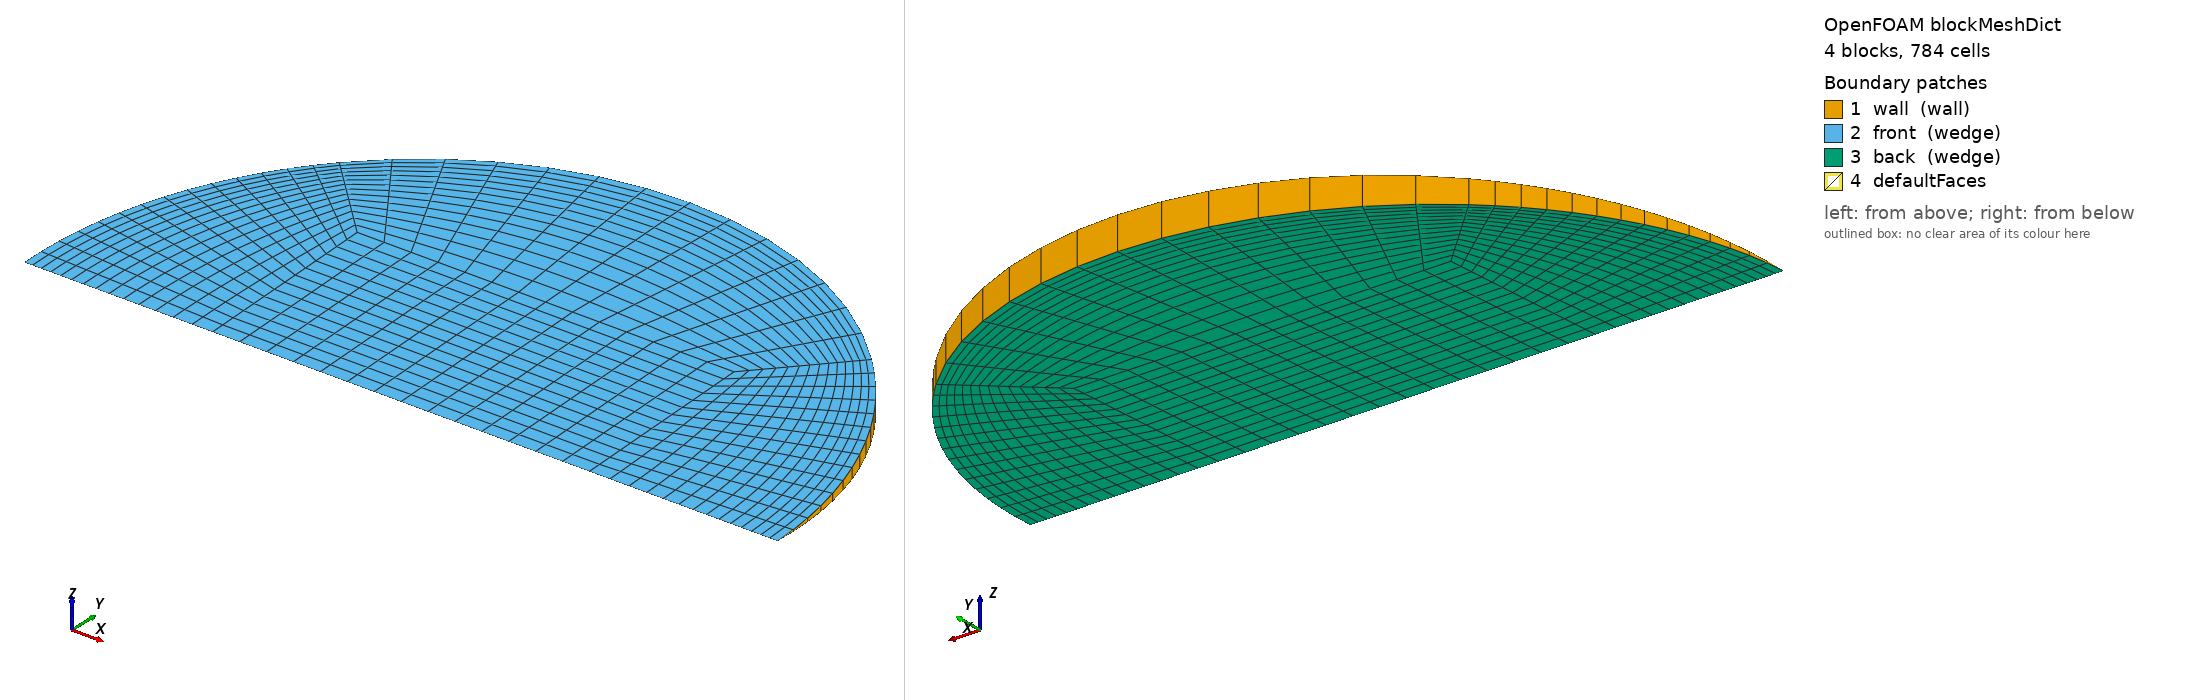

OpenFOAM case: the mesh blockMesh builds from blockMeshDict, 4 block(s), 784 cells. Boundary patches (legend numbers): 1 wall (wall), 2 front (wedge), 3 back (wedge), 4 defaultFaces. Left view from above one corner, right view from below the opposite corner. Boundary conditions: 0 field file(s) under 0/; 0 of 4 drawn patches have an entry in a shipped field file.

=== system/blockMeshDict ===
/*--------------------------------*- C++ -*----------------------------------*\
  =========                 |
  \\      /  F ield         | OpenFOAM: The Open Source CFD Toolbox
   \\    /   O peration     | Objective 2 (Rajasthan) PCM capsule CFD
    \\  /    A nd           | generated by make_case.py -- edit the generator,
     \\/     M anipulation  | not this file
\*---------------------------------------------------------------------------*/
FoamFile
{
    version     2.0;
    format      ascii;
    class       dictionary;
    object      blockMeshDict;
}
// * * * * * * * * * * * * * * * * * * * * * * * * * * * * * * * * * * * * * //

scale   1;
vertices
(
    (-0.0173531907 0 -0)
    (0.0173531907 0 -0)
    (0.0173531907 0.0173366743 -0.000756935546)
    (-0.0173531907 0.0173366743 -0.000756935546)
    (0.0173531907 0.0173366743 0.000756935546)
    (-0.0173531907 0.0173366743 0.000756935546)
    (0.0347063813 0 -0)
    (0.0245411176 0.0245177599 -0.00107046851)
    (0.0245411176 0.0245177599 0.00107046851)
    (-0.0245411176 0.0245177599 -0.00107046851)
    (-0.0245411176 0.0245177599 0.00107046851)
    (-0.0347063813 0 -0)
);

blocks
(
    // core
    hex (0 1 2 3 0 1 4 5) (14 14 1) simpleGrading (1 1 1)
    // right
    hex (1 6 7 2 1 6 8 4) (14 14 1) simpleGrading (0.4 1 1)
    // top
    hex (3 2 7 9 5 4 8 10) (14 14 1) simpleGrading (1 0.4 1)
    // left
    hex (11 0 3 9 11 0 5 10) (14 14 1) simpleGrading (2.5 1 1)
);

edges
(
    arc 6 7 (0.0320645154 0.013268916 -0.000579333385)
    arc 6 8 (0.0320645154 0.013268916 0.000579333385)
    arc 7 9 (2.12515294e-18 0.0346733485 -0.00151387109)
    arc 8 10 (2.12515294e-18 0.0346733485 0.00151387109)
    arc 9 11 (-0.0320645154 0.013268916 -0.000579333385)
    arc 10 11 (-0.0320645154 0.013268916 0.000579333385)
);

boundary
(
    wall
    {
        type wall;
        faces
        (
            (6 7 8 6)
            (7 9 10 8)
            (9 11 11 10)
        );
    }
    front
    {
        type wedge;
        faces
        (
            (0 1 4 5)
            (1 6 8 4)
            (5 4 8 10)
            (11 0 5 10)
        );
    }
    back
    {
        type wedge;
        faces
        (
            (0 1 2 3)
            (1 6 7 2)
            (3 2 7 9)
            (11 0 3 9)
        );
    }
);

mergePatchPairs
(
);

// ************************************************************************* //
